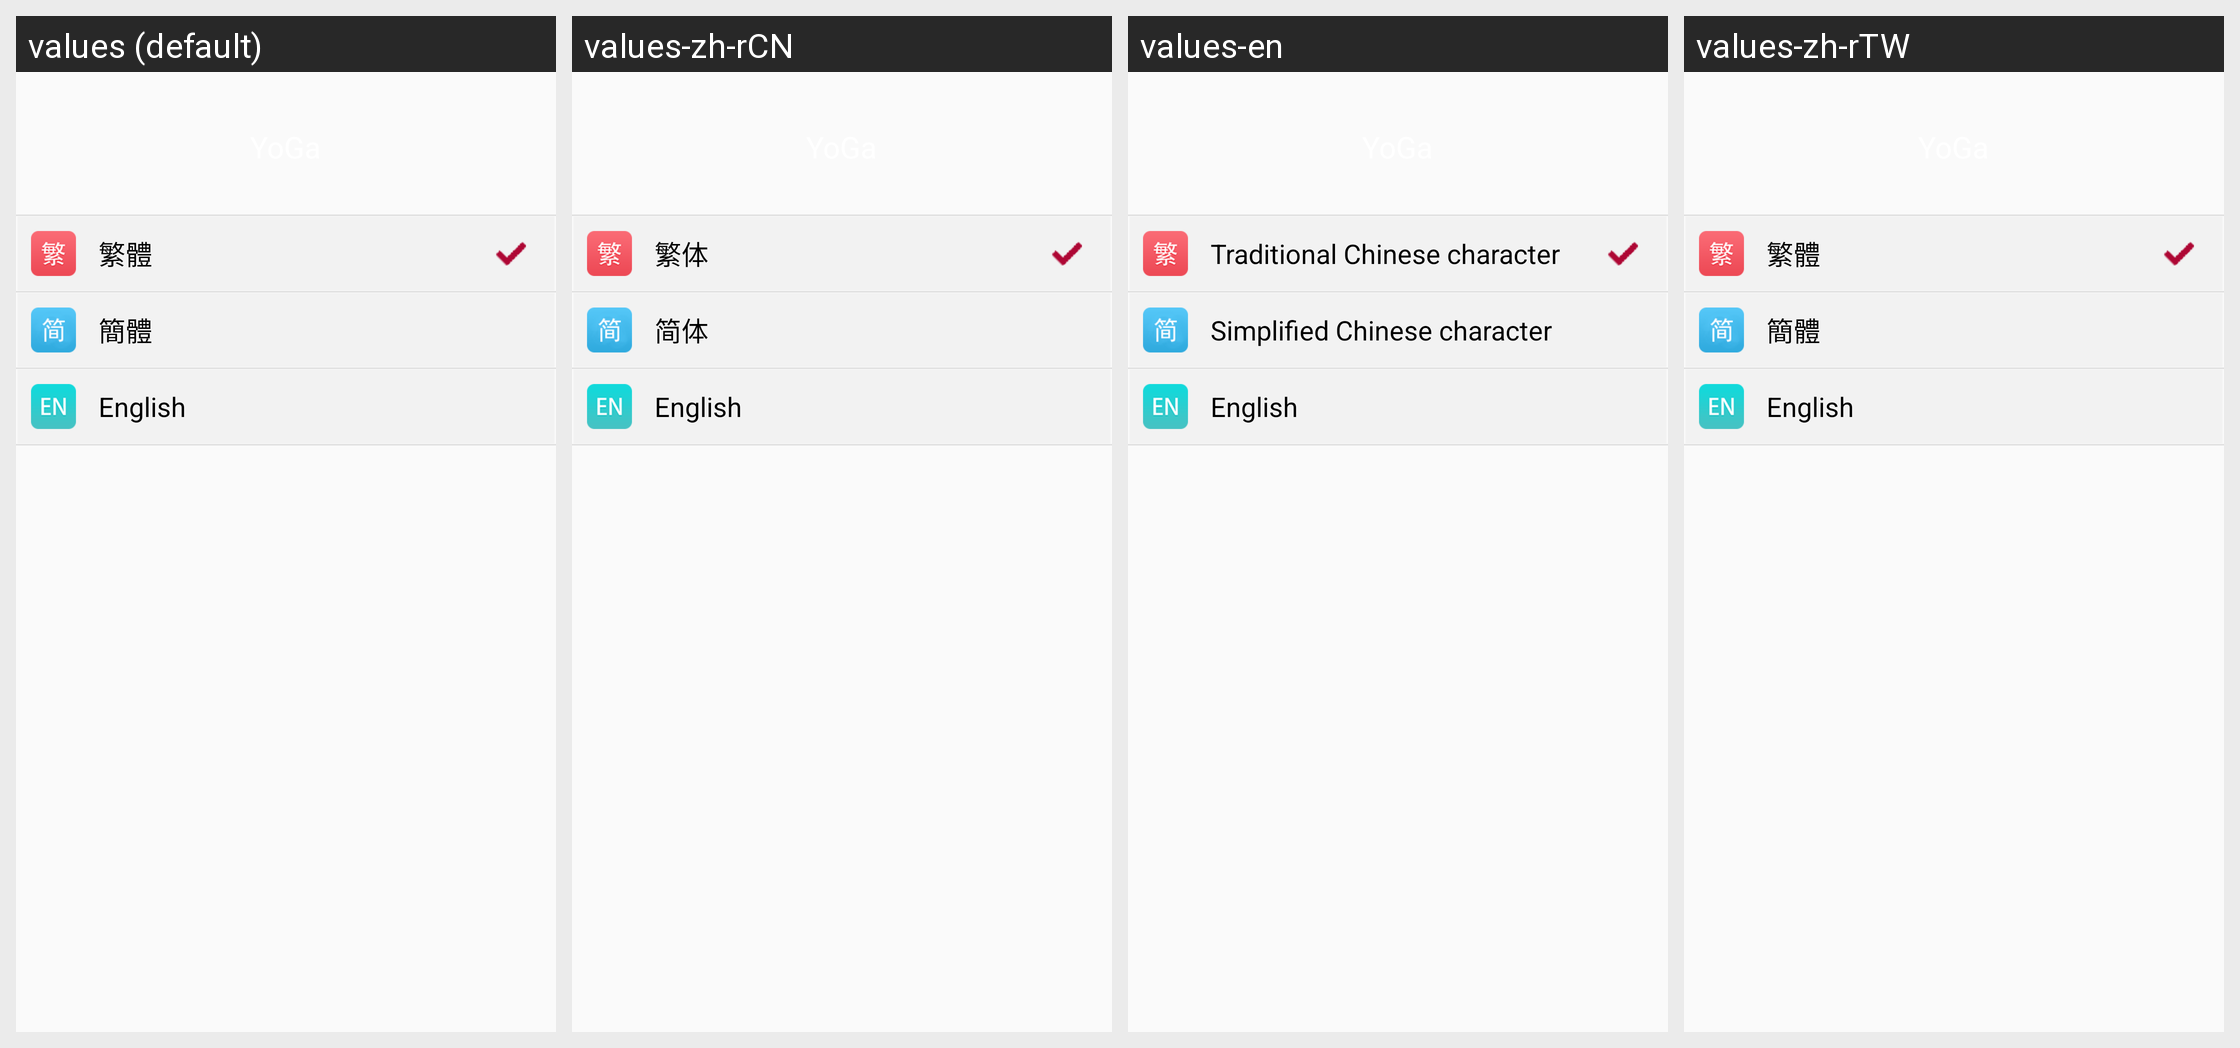

For this localized Android screen grid, give each drawn string resource with its value in every locale shown.
Android screen res/layout/activity_language_selection.xml rendered under 4 locales, left to right: values (default), values-zh-rCN, values-en, values-zh-rTW. Device: Nexus 5 (rendered at 1080×1920; each locale shown at half size, 540×960, under a caption strip naming it); theme ActionBarTheme.
Strings drawn on this screen, with the default value and each locale's value (text and hints the layout hard-codes, and strings that could not be matched under every locale, appear in the picture but are not listed):

language_fanti
  values: 繁體
  values-zh-rCN: 繁体
  values-en: Traditional Chinese character
  values-zh-rTW: 繁體

language_jianti
  values: 簡體
  values-zh-rCN: 简体
  values-en: Simplified Chinese character
  values-zh-rTW: 簡體
